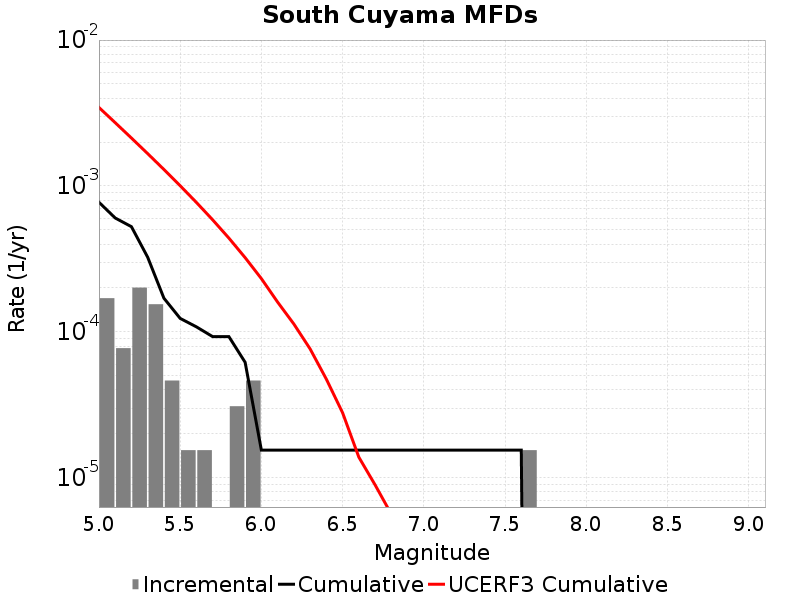

Data behind this chart, as committed beside it:
Magnitude, Incremental Rate, Cumulative Rate, UCERF3 Cumulative Rate
5.05, 1.702767E-4, 7.73985E-4, 0.003453
5.15, 7.73985E-5, 6.037083E-4, 0.002716
5.25, 2.012361E-4, 5.2630977E-4, 0.002131
5.35, 1.54797E-4, 3.250737E-4, 0.001667
5.45, 4.64391E-5, 1.702767E-4, 0.001298
5.55, 1.54797E-5, 1.238376E-4, 0.001004
5.65, 1.54797E-5, 1.083579E-4, 7.7147235E-4
5.75, 0.0, 9.28782E-5, 5.864839E-4
5.85, 3.09594E-5, 9.28782E-5, 4.3954237E-4
5.95, 4.64391E-5, 6.19188E-5, 3.2282257E-4
6.05, 0.0, 1.54797E-5, 2.3189106E-4
6.15, 0.0, 1.54797E-5, 1.6008574E-4
6.25, 0.0, 1.54797E-5, 1.132725E-4
6.35, 0.0, 1.54797E-5, 7.650141E-5
6.45, 0.0, 1.54797E-5, 4.747461E-5
6.55, 0.0, 1.54797E-5, 2.7925E-5
6.65, 0.0, 1.54797E-5, 1.3861759E-5
6.75, 0.0, 1.54797E-5, 8.9533705E-6
6.85, 0.0, 1.54797E-5, 5.6370814E-6
6.95, 0.0, 1.54797E-5, 5.446956E-6
7.05, 0.0, 1.54797E-5, 5.379445E-6
7.15, 0.0, 1.54797E-5, 5.2070604E-6
7.25, 0.0, 1.54797E-5, 5.0483477E-6
7.35, 0.0, 1.54797E-5, 4.8162833E-6
7.45, 0.0, 1.54797E-5, 4.524146E-6
7.55, 0.0, 1.54797E-5, 3.1656389E-6
7.65, 1.54797E-5, 1.54797E-5, 1.699251E-6
7.75, 0.0, 0.0, 5.489138E-7
7.85, 0.0, 0.0, 1.0279852E-7
7.95, 0.0, 0.0, 3.4012137E-11
8.05, 0.0, 0.0, 0.0
8.15, 0.0, 0.0, 0.0
8.25, 0.0, 0.0, 0.0
8.35, 0.0, 0.0, 0.0
8.45, 0.0, 0.0, 0.0
8.55, 0.0, 0.0, 0.0
8.65, 0.0, 0.0, 0.0
8.75, 0.0, 0.0, 0.0
8.85, 0.0, 0.0, 0.0
8.95, 0.0, 0.0, 0.0
9.05, 0.0, 0.0, 0.0
